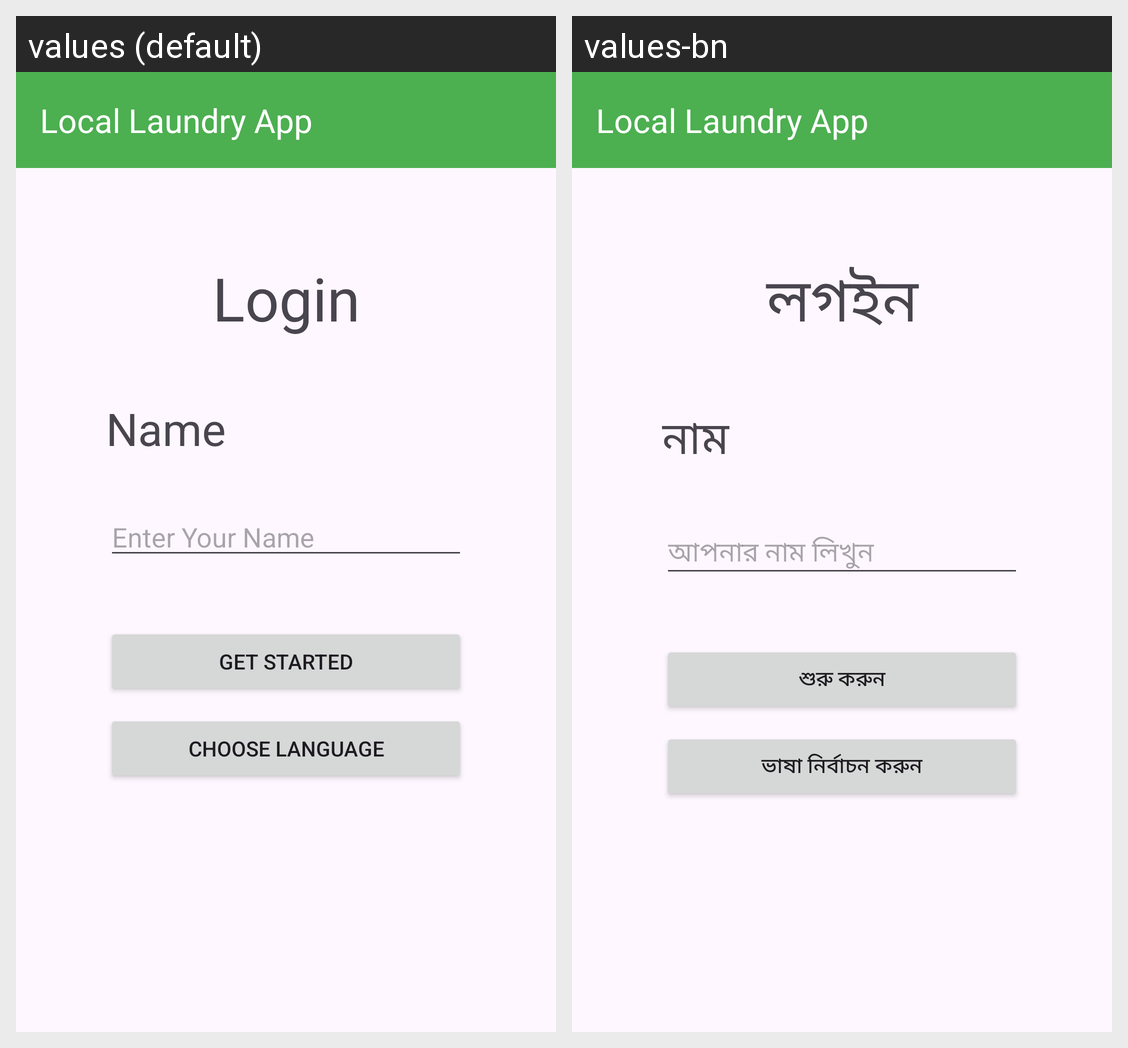

Here is an Android app screen in its default locale and in the app's own translations. Write out the translated-string differences for the strings that appear on this screen.
Android screen res/layout/activity_main.xml rendered under 2 locales, left to right: values (default), values-bn. Device: Nexus 5 (rendered at 1080×1920; each locale shown at half size, 540×960, under a caption strip naming it); theme Theme.LocalLaundryApp.
Strings drawn on this screen, with the default value and each locale's value (text and hints the layout hard-codes, and strings that could not be matched under every locale, appear in the picture but are not listed):

app_name
  values: Local Laundry App
  values-bn: Local Laundry App

login_title
  values: Login
  values-bn: লগইন

name_label
  values: Name
  values-bn: নাম

name_hint
  values: Enter Your Name
  values-bn: আপনার নাম লিখুন

get_started
  values: Get started
  values-bn: শুরু করুন

Choose_language
  values: choose language
  values-bn: ভাষা নির্বাচন করুন
